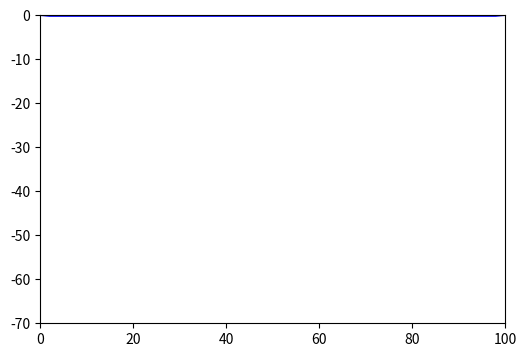

The matplotlib source for this figure:
import math
from matplotlib import pyplot as plt
from matplotlib.animation import FuncAnimation
# import numpy as np


class Node:
    def __init__(self, m, x, y):
        self.m = m  # kg
        self.x = x  # m
        self.y = y  # m
        self.vx = 0.0  # m/s
        self.vy = 0.0  # m/s


class Rope:
    def __init__(self, lines, step, length, no_nodes, k, g, weight_per_length, damping):
        self.lines = lines
        self.step = step  # s
        self.k = k  # stiffness: k = F/l [N/m]
        self.g = g  # m/s2
        self.c = damping  # kg/s
        self.no_nodes = no_nodes

        self.d = length / (self.no_nodes - 1)  # initial segment length [m]
        node_weight = weight_per_length * self.d

        self.nodes = []
        for n in range(self.no_nodes):
            self.nodes.append(Node(node_weight, self.d * n, 0.0))

    def calculate_spring_forces(self, node, index_next_node):
        Fx, Fy = 0.0, 0.0

        # if next node exists
        if 0 <= index_next_node < self.no_nodes:
            node_next = self.nodes[index_next_node]

            # segment distance
            dx = node.x - node_next.x
            dy = node.y - node_next.y
            dist = math.sqrt(dx ** 2 + dy ** 2)

            # spring forces in X and Y direction
            Fx = self.k * (self.d - dist) * dx / dist
            Fy = self.k * (self.d - dist) * dy / dist

        return Fx, Fy

    def simulate_step(self, visualize):
        x_difs, y_difs = [], []
        vx_difs, vy_difs = [], []

        for i in range(self.no_nodes):
            # support nodes (start and end node
            if i == 0 or i == (self.no_nodes - 1):
                x_difs.append(0)
                y_difs.append(0)
                vx_difs.append(0)
                vy_difs.append(0)
                continue

            # current node
            node = self.nodes[i]

            # left spring forces
            FxL, FyL = self.calculate_spring_forces(node, i - 1)

            # right spring forces
            FxR, FyR = self.calculate_spring_forces(node, i + 1)

            # node acceleration + gravitational force in Y direction
            ax = (FxL + FxR - self.c * node.vx) / node.m
            ay = (FyL + FyR + node.m * self.g - self.c * node.vy) / node.m

            # speed differences
            vx_difs.append(ax * self.step)
            vy_difs.append(ay * self.step)

            # coordinates differences
            x_difs.append(node.vx * self.step + 0.5 * ax * (self.step ** 2))
            y_difs.append(node.vy * self.step + 0.5 * ay * (self.step ** 2))

        # update coordinates and speed of the nodes
        for i, node in enumerate(self.nodes):
            node.x += x_difs[i]
            node.y += y_difs[i]
            node.vx += vx_difs[i]
            node.vy += vy_difs[i]

        if visualize:
            return self.visualize()

    def visualize(self):
        x, y = [], []
        off = []

        for node in self.nodes:
            x.append(node.x)
            y.append(node.y)

        self.lines.set_data(x, y)
        # self.lines.set_offsets(np.column_stack((x, y)))  # update position of scatter plot
        return self.lines,
            

def run_simulation():
    fig = plt.figure(figsize=[6, 4])
    ax = plt.axes(xlim=(0, 100), ylim=(-70, 0.0))
    # ax.axis('off')
    # points = ax.scatter([], [], color="blue", s=3, edgecolors=None)
    lines, = ax.plot([], [], color="blue", linewidth=1)

    rope = Rope(lines, step=0.001, length=100.0, no_nodes=50, k=5e2, g=-9.81, weight_per_length=1.0, damping=0.4)

    # Animation
    def animate(i):
        # skip animation every n-th step
        for i in range(100):
            rope.simulate_step(False)
        return rope.simulate_step(True)

    anim = FuncAnimation(fig, animate, frames=200, interval=1, blit=True)
    plt.show()
    # anim.save('structural_rope.gif', fps=30, dpi=200)


run_simulation()
